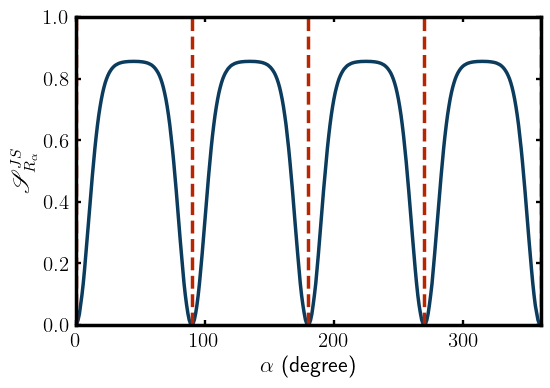

The file beside this chart, header and first rows:
0.000000000000000000e+00, 0.000000000000000000e+00
1.000000000000000000e+00, 4.181902676465563615e-03
2.000000000000000000e+00, 1.650514058605599341e-02
3.000000000000000000e+00, 3.557362129223874680e-02
4.000000000000000000e+00, 6.556880216854965582e-02
5.000000000000000000e+00, 9.775604684044034154e-02
6.000000000000000000e+00, 1.352424953530280138e-01
7.000000000000000000e+00, 1.798393005268381917e-01
8.000000000000000000e+00, 2.286019821839004595e-01
9.000000000000000000e+00, 2.787712386685602950e-01
1.000000000000000000e+01, 3.301116629372897737e-01
1.100000000000000000e+01, 3.824504963242084110e-01
1.200000000000000000e+01, 4.343563402470910217e-01
1.300000000000000000e+01, 4.826691483540461736e-01
1.400000000000000000e+01, 5.291740985435131606e-01
1.500000000000000000e+01, 5.732204859358785987e-01
1.600000000000000000e+01, 6.128169495163799940e-01
1.700000000000000000e+01, 6.487244833522587406e-01
1.800000000000000000e+01, 6.808333284964603882e-01
1.900000000000000000e+01, 7.079925980838691624e-01
2.000000000000000000e+01, 7.322628748749595573e-01
2.100000000000000000e+01, 7.532919089865308671e-01
2.200000000000000000e+01, 7.710149820112586205e-01
2.300000000000000000e+01, 7.863206902775707885e-01
2.400000000000000000e+01, 7.986576716211587490e-01
2.500000000000000000e+01, 8.091451637317498280e-01
2.600000000000000000e+01, 8.179060751810187657e-01
2.700000000000000000e+01, 8.249401209033130344e-01
2.800000000000000000e+01, 8.311551831970076520e-01
2.900000000000000000e+01, 8.360464527433143500e-01
3.000000000000000000e+01, 8.402169001026056350e-01
3.100000000000000000e+01, 8.434862792712825019e-01
3.200000000000000000e+01, 8.459843524540946458e-01
3.300000000000000000e+01, 8.481257471844302342e-01
3.400000000000000000e+01, 8.499133186080105595e-01
3.500000000000000000e+01, 8.512970049148094187e-01
3.600000000000000000e+01, 8.523747590542505304e-01
3.700000000000000000e+01, 8.532088504671514473e-01
3.800000000000000000e+01, 8.539092124169970210e-01
3.900000000000000000e+01, 8.544012948680183017e-01
4.000000000000000000e+01, 8.548680529676183637e-01
4.100000000000000000e+01, 8.551867908577950317e-01
4.200000000000000000e+01, 8.553682318744053603e-01
4.300000000000000000e+01, 8.555384315864171807e-01
4.400000000000000000e+01, 8.556244991031523028e-01
4.500000000000000000e+01, 8.556575360256204466e-01
4.600000000000000000e+01, 8.556239476975937563e-01
4.700000000000000000e+01, 8.555418894132207352e-01
4.800000000000000000e+01, 8.553617295699840195e-01
4.900000000000000000e+01, 8.552015979662418443e-01
5.000000000000000000e+01, 8.548839343537790736e-01
5.100000000000000000e+01, 8.543796856352350311e-01
5.200000000000000000e+01, 8.538911313742570952e-01
5.300000000000000000e+01, 8.531936981493032368e-01
5.400000000000000000e+01, 8.523545325130275074e-01
5.500000000000000000e+01, 8.513043472757169106e-01
5.600000000000000000e+01, 8.499570242916838492e-01
5.700000000000000000e+01, 8.481509865757015376e-01
5.800000000000000000e+01, 8.459890509777836520e-01
5.900000000000000000e+01, 8.435470892574381541e-01
6.000000000000000000e+01, 8.400801201092598092e-01
... 300 more rows
